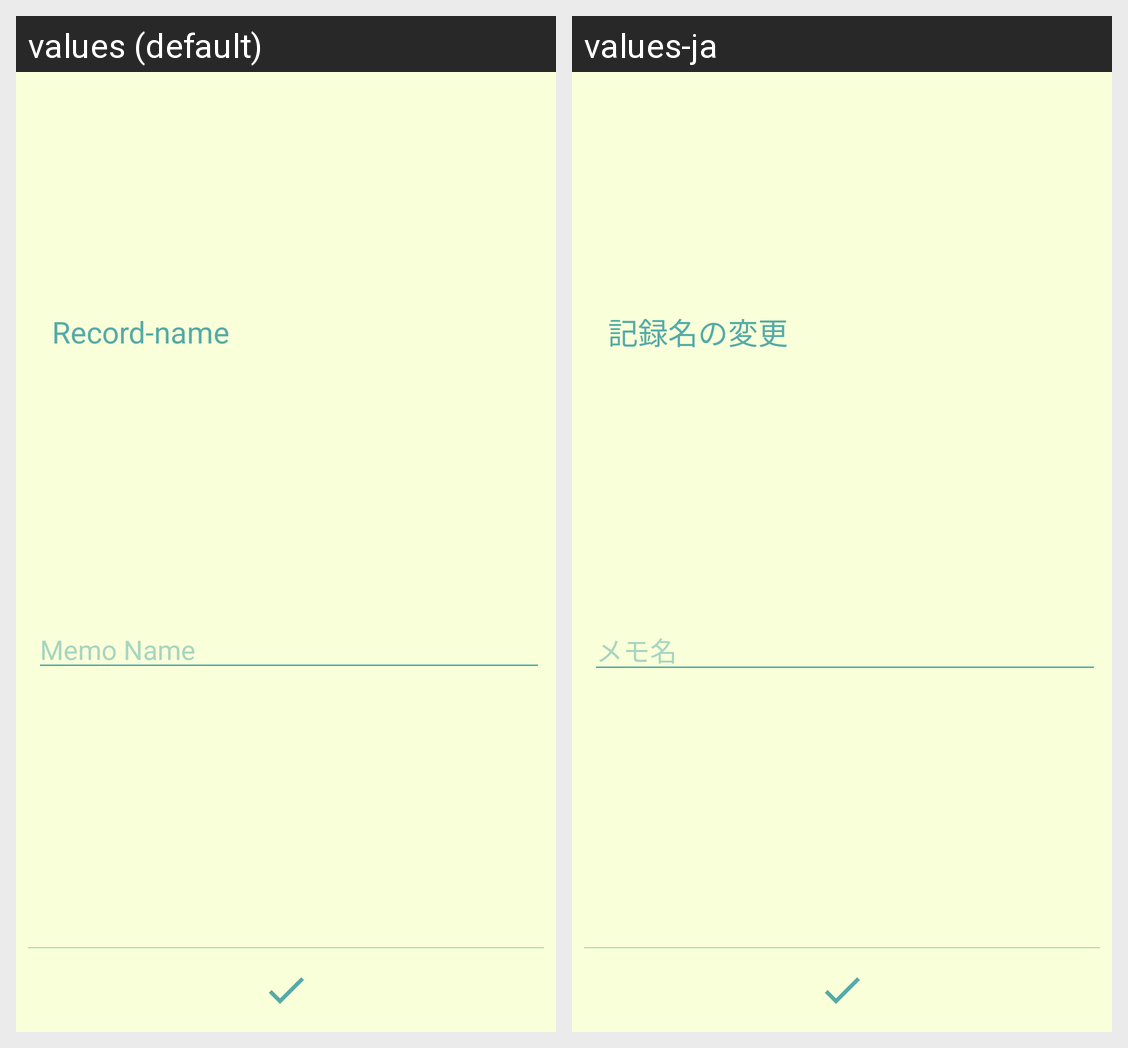

Here is an Android app screen in its default locale and in the app's own translations. Write out the translated-string differences for the strings that appear on this screen.
Android screen res/layout/dialog_record_name_edit.xml rendered under 2 locales, left to right: values (default), values-ja. Device: Nexus 5 (rendered at 1080×1920; each locale shown at half size, 540×960, under a caption strip naming it); theme Theme.TimingMemo.
Strings drawn on this screen, with the default value and each locale's value (text and hints the layout hard-codes, and strings that could not be matched under every locale, appear in the picture but are not listed):

dialog_title_update_record_name
  values: Record-name
  values-ja: 記録名の変更

hint_memo_name
  values: Memo Name
  values-ja: メモ名
